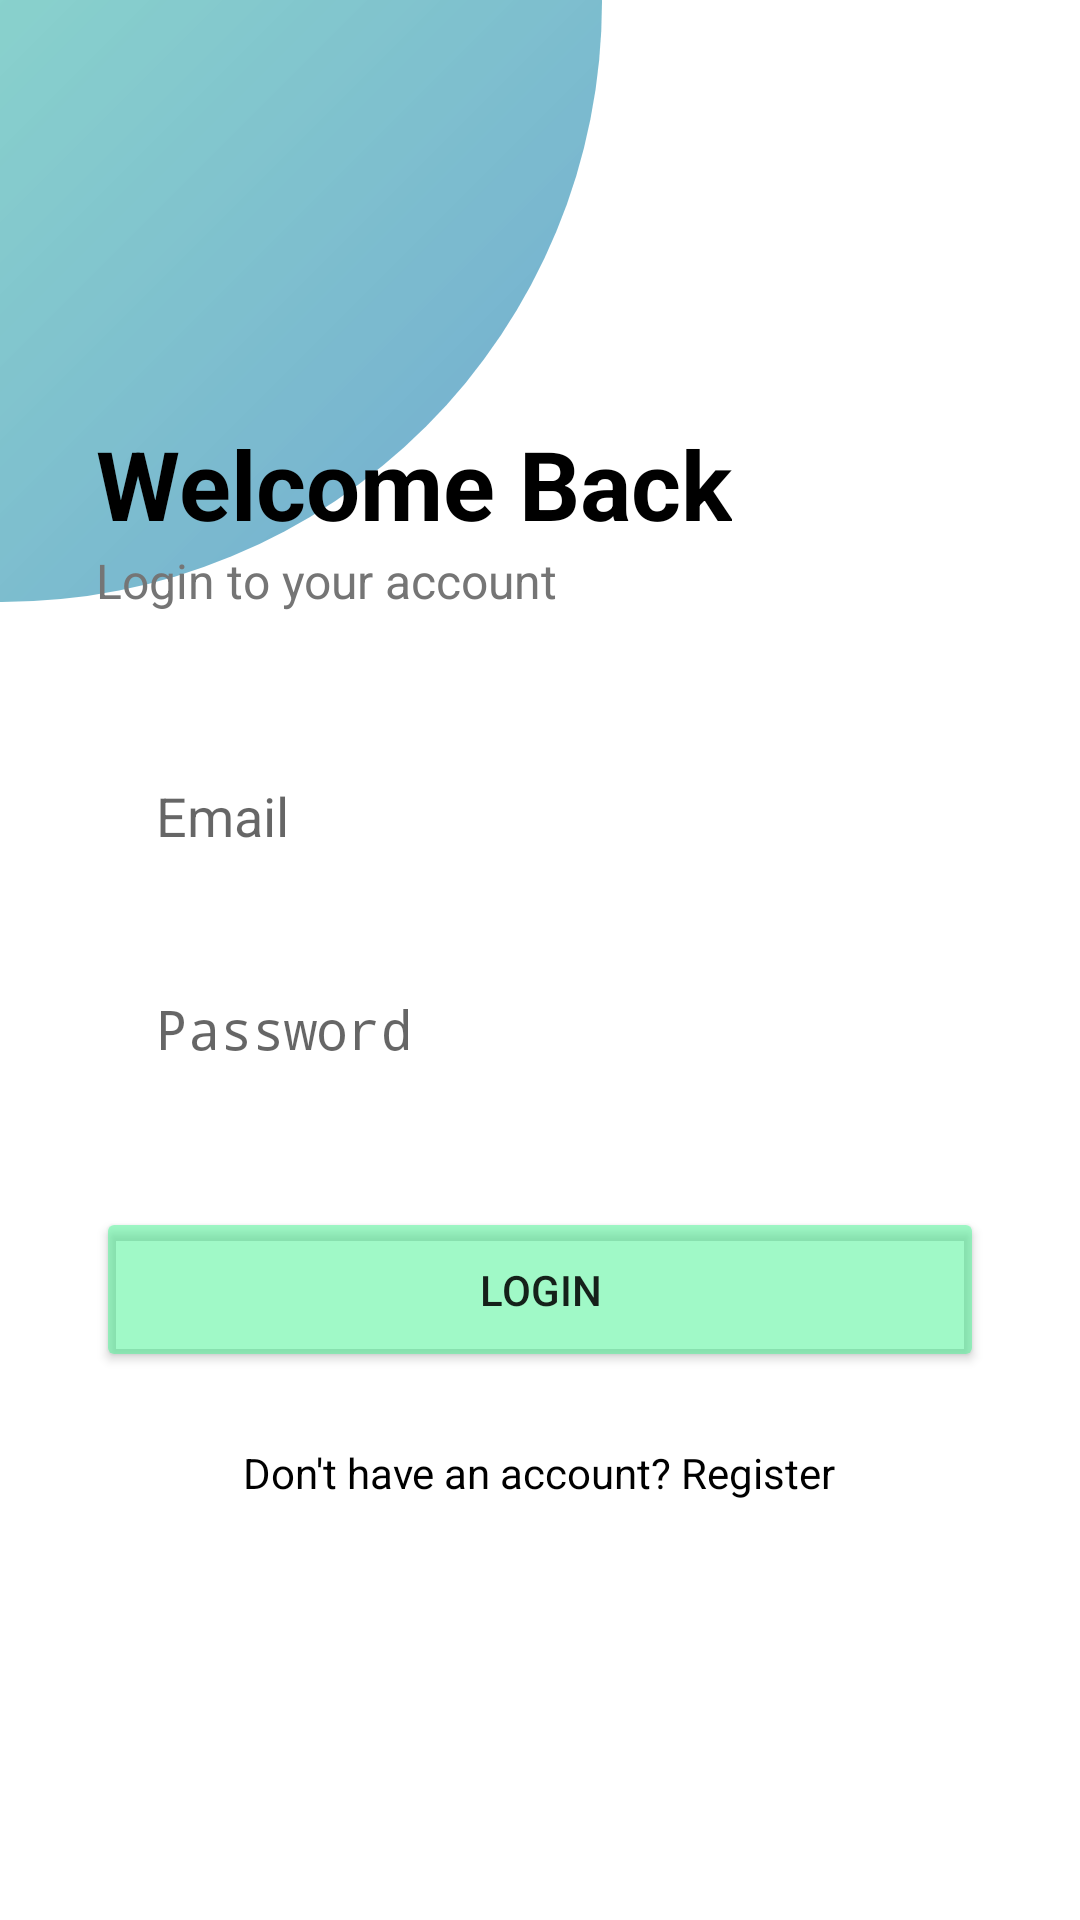

This screen was rendered from an Android layout file. Write that file and the resources it references.
<!-- AndroidManifest.xml: application theme Theme.MyApplication -->
<!-- res/layout/login_activity_layout.xml -->
<androidx.constraintlayout.widget.ConstraintLayout
    xmlns:android="http://schemas.android.com/apk/res/android"
    xmlns:app="http://schemas.android.com/apk/res-auto"
    android:layout_width="match_parent"
    android:layout_height="match_parent"
    android:background="#FFFFFF">

    <View
        android:layout_width="400dp"
        android:layout_height="400dp"
        android:background="@drawable/bg_circle"
        android:layout_marginStart="-200dp"
        android:layout_marginTop="-200dp"
        app:layout_constraintStart_toStartOf="parent"
        app:layout_constraintTop_toTopOf="parent" />

    <LinearLayout
        android:layout_width="match_parent"
        android:layout_height="wrap_content"
        android:orientation="vertical"
        android:padding="32dp"
        app:layout_constraintBottom_toBottomOf="parent"
        app:layout_constraintTop_toTopOf="parent">

        <TextView
            android:layout_width="wrap_content"
            android:layout_height="wrap_content"
            android:text="Welcome Back"
            android:textColor="#000"
            android:textSize="32sp"
            android:textStyle="bold" />

        <TextView
            android:layout_width="wrap_content"
            android:layout_height="wrap_content"
            android:text="Login to your account"
            android:textColor="#757575"
            android:textSize="16sp" />

        <EditText
            android:id="@+id/etEmail"
            android:layout_width="match_parent"
            android:layout_height="55dp"
            android:layout_marginTop="40dp"
            android:background="@drawable/bg_menu"
            android:hint="Email"
            android:inputType="textEmailAddress"
            android:paddingHorizontal="20dp" />

        <EditText
            android:id="@+id/etPassword"
            android:layout_width="match_parent"
            android:layout_height="55dp"
            android:layout_marginTop="16dp"
            android:background="@drawable/bg_menu"
            android:hint="Password"
            android:inputType="textPassword"
            android:paddingHorizontal="20dp" />

        <Button
            android:id="@+id/btnLogin"
            android:layout_width="match_parent"
            android:layout_height="55dp"
            android:layout_marginTop="32dp"
            android:backgroundTint="#8042F390"
            android:text="Login" />

        <TextView
            android:id="@+id/btnToRegister"
            android:layout_width="wrap_content"
            android:layout_height="wrap_content"
            android:layout_gravity="center"
            android:layout_marginTop="24dp"
            android:text="Don't have an account? Register"
            android:textColor="#000" />
    </LinearLayout>
</androidx.constraintlayout.widget.ConstraintLayout>
<!-- resources referenced by this layout -->
<resources>
  <!-- drawable bg_circle (drawable) -->
  <?xml version="1.0" encoding="utf-8"?>
  <shape xmlns:android="http://schemas.android.com/apk/res/android"
      android:shape="oval">
  
      <gradient
          android:startColor="#8042F390"
          android:endColor="#A11E77B6"
          android:angle="315"/>
  </shape>
  <style name="Theme.MyApplication" parent="android:Theme.Material.Light.NoActionBar" />
</resources>
